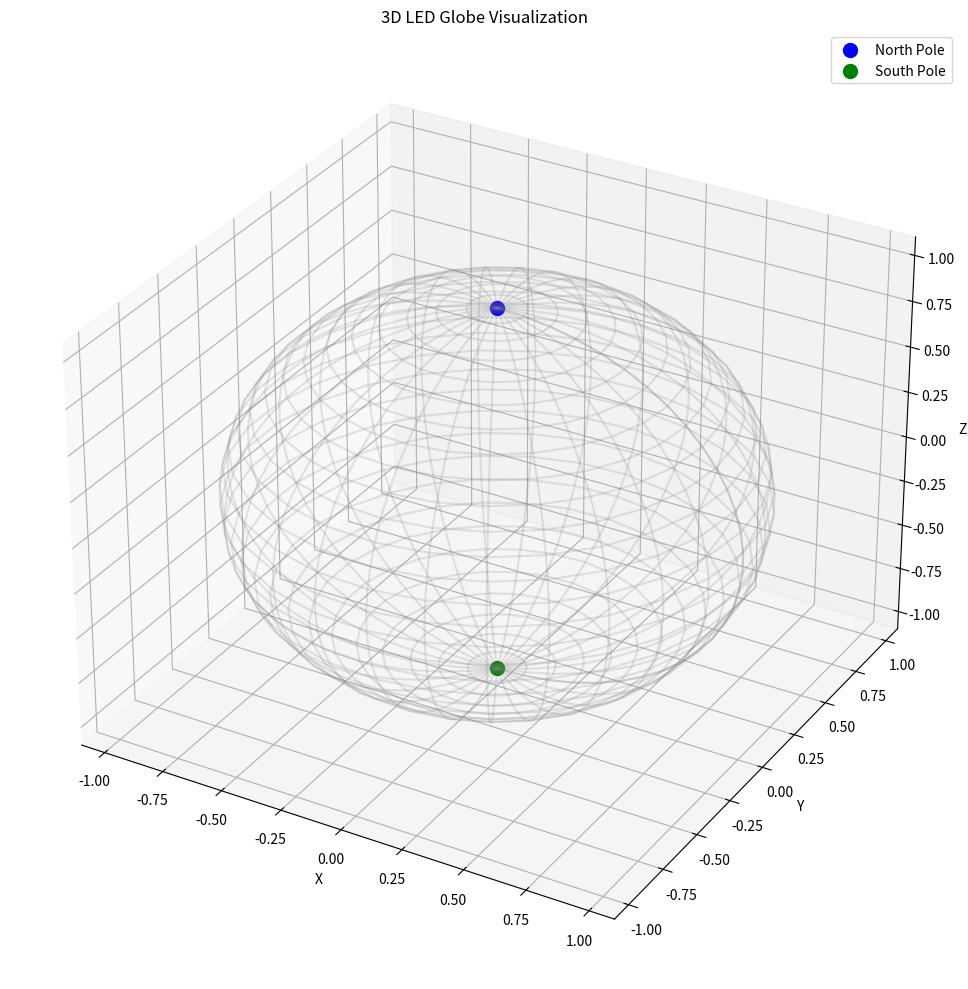

Generate this figure with matplotlib: (Note: this script raises an exception after producing the figure.)
"""
3D Visualization tool for the LED Globe

This module provides a 3D visualization of the LED globe to help debug which LEDs
are lighting up and better understand the mapping between geographic coordinates
and LED positions.
"""
import json
import math
import numpy as np
import matplotlib.pyplot as plt
from mpl_toolkits.mplot3d import Axes3D
from matplotlib import cm
from typing import List, Dict, Any, Optional, Tuple, Union

# Constants
LED_LAYOUT_FILE = "coordinates_radians_rotated.json"
RADIUS = 1.0  # Unit sphere for visualization
MIN_LED_ID = 46  # First valid LED ID

class Globe3DVisualizer:
    def __init__(self):
        """Initialize the 3D globe visualizer."""
        self.fig = None
        self.ax = None
        self.leds = self._load_led_layout()
        print(f"Loaded {len(self.leds)} LED positions from layout file")
        
    def _load_led_layout(self) -> List[Dict[str, Any]]:
        """Load LED layout data from JSON file."""
        try:
            with open(LED_LAYOUT_FILE, 'r') as f:
                return json.load(f)
        except Exception as e:
            print(f"Error loading LED layout: {e}")
            return []
    
    def _sph_to_cart(self, theta: float, phi: float, r: float = RADIUS) -> np.ndarray:
        """Convert spherical coordinates to Cartesian coordinates."""
        x = r * math.sin(phi) * math.cos(theta)
        y = r * math.sin(phi) * math.sin(theta)
        z = r * math.cos(phi)
        return np.array([x, y, z])
    
    def _lat_lon_to_sph(self, lat: float, lon: float) -> Tuple[float, float]:
        """Convert latitude and longitude to spherical coordinates."""
        lat_rad = math.radians(90 - lat)
        lon_rad = math.radians(lon % 360)
        return lon_rad, lat_rad
        
    def visualize_all_leds(self, highlight_ids: List[int] = None, title: str = "3D LED Globe Visualization"):
        """
        Visualize all LEDs on the globe with optional highlighting.
        
        Args:
            highlight_ids: List of LED IDs to highlight (in red)
            title: Title for the plot
        """
        # Create a new figure
        self.fig = plt.figure(figsize=(12, 10))
        self.ax = self.fig.add_subplot(111, projection='3d')
        
        # Plot the sphere wireframe
        u = np.linspace(0, 2 * np.pi, 30)
        v = np.linspace(0, np.pi, 30)
        x = np.outer(np.cos(u), np.sin(v))
        y = np.outer(np.sin(u), np.sin(v))
        z = np.outer(np.ones(np.size(u)), np.cos(v))
        self.ax.plot_wireframe(x, y, z, color='gray', alpha=0.2)
        
        # Highlight special points on the globe (poles and equator)
        # North Pole
        self.ax.scatter(0, 0, 1, color='blue', s=100, label='North Pole')
        # South Pole
        self.ax.scatter(0, 0, -1, color='green', s=100, label='South Pole')
        
        # Convert highlight_ids to a set for faster lookup
        highlight_set = set(highlight_ids) if highlight_ids else set()
        
        # Plot all LEDs
        for led in self.leds:
            led_id = led["id"]
            theta = led["theta"]
            phi = led["phi"]
            
            # Convert spherical to cartesian coordinates
            x, y, z = self._sph_to_cart(theta, phi)
            
            # Determine color and size based on whether it's highlighted
            if led_id in highlight_set:
                color = 'red'
                size = 50
                alpha = 1.0
                # Add label for highlighted LEDs
                self.ax.text(x, y, z, str(led_id), color='black', fontsize=8)
            else:
                color = 'blue' if led_id >= MIN_LED_ID else 'orange'
                size = 20
                alpha = 0.5
            
            self.ax.scatter(x, y, z, color=color, s=size, alpha=alpha)
        
        # Customize the plot
        self.ax.set_title(title)
        self.ax.set_xlabel('X')
        self.ax.set_ylabel('Y')
        self.ax.set_zlabel('Z')
        self.ax.set_xlim([-1.1, 1.1])
        self.ax.set_ylim([-1.1, 1.1])
        self.ax.set_zlim([-1.1, 1.1])
        
        # Add a legend
        self.ax.legend()
        
        # Show the plot
        plt.tight_layout()
        plt.show()
    
    def visualize_point_highlight(self, latitude: float, longitude: float, radius: int = 5):
        """
        Visualize LEDs that would be lit up for a specific latitude and longitude.
        
        Args:
            latitude: Latitude in degrees (-90 to 90)
            longitude: Longitude in degrees (-180 to 180)
            radius: Angular radius for surrounding LEDs
        """
        # Convert lat/lon to spherical coordinates
        theta, phi = self._lat_lon_to_sph(latitude, longitude)
        target = self._sph_to_cart(theta, phi)
        
        # Find closest LED (ignoring LEDs with id < MIN_LED_ID)
        closest_led = min(
            (led for led in self.leds if led["id"] >= MIN_LED_ID),
            key=lambda led: np.linalg.norm(self._sph_to_cart(led["theta"], led["phi"]) - target)
        )
        
        center_index = closest_led["id"]
        print(f"Closest LED to lat: {latitude}, lon: {longitude} is LED ID: {center_index}")
        
        # Calculate surrounding LEDs (simplified for visualization)
        highlighted_leds = [center_index]
        
        # Calculate approximate surrounding LEDs (simple Euclidean distance for visualization)
        for led in self.leds:
            led_id = led["id"]
            if led_id < MIN_LED_ID:
                continue
                
            led_pos = self._sph_to_cart(led["theta"], led["phi"])
            dist = np.linalg.norm(led_pos - self._sph_to_cart(closest_led["theta"], closest_led["phi"]))
            
            # Use a threshold based on chord length instead of angular distance
            # This is a simplified approach compared to the actual algorithm
            if dist < 0.3 * (radius / 5):  # Scale by radius parameter
                highlighted_leds.append(led_id)
        
        # Create visualization
        title = f"Point Highlight: Lat {latitude}, Lon {longitude} (Radius {radius})"
        self.visualize_all_leds(highlighted_leds, title)
    
    def visualize_region_highlight(self, polygon: List[List[float]], point_radius: int = 2):
        """
        Visualize LEDs that would be lit up for a polygon region.
        
        Args:
            polygon: List of [latitude, longitude] points defining the region
            point_radius: Radius for each point in the polygon
        """
        highlighted_leds = []
        
        # Process each point in the polygon
        for point in polygon:
            latitude, longitude = point
            
            # Convert lat/lon to spherical coordinates
            theta, phi = self._lat_lon_to_sph(latitude, longitude)
            target = self._sph_to_cart(theta, phi)
            
            # Find closest LED
            closest_led = min(
                (led for led in self.leds if led["id"] >= MIN_LED_ID),
                key=lambda led: np.linalg.norm(self._sph_to_cart(led["theta"], led["phi"]) - target)
            )
            
            center_index = closest_led["id"]
            
            # Add center LED to highlights
            highlighted_leds.append(center_index)
            
            # Calculate surrounding LEDs (simplified for visualization)
            for led in self.leds:
                led_id = led["id"]
                if led_id < MIN_LED_ID:
                    continue
                    
                led_pos = self._sph_to_cart(led["theta"], led["phi"])
                dist = np.linalg.norm(led_pos - self._sph_to_cart(closest_led["theta"], closest_led["phi"]))
                
                # Similar simplified approach as in visualize_point_highlight
                if dist < 0.3 * (point_radius / 5):
                    highlighted_leds.append(led_id)
        
        # Create visualization
        title = f"Region Highlight: {len(polygon)} points (Radius {point_radius})"
        self.visualize_all_leds(list(set(highlighted_leds)), title)
    
    def visualize_led_ids(self, min_id: int = MIN_LED_ID):
        """
        Visualize LED IDs on the globe, color-coding by ID range.
        
        Args:
            min_id: Minimum LED ID to consider
        """
        # Create a new figure
        self.fig = plt.figure(figsize=(14, 12))
        self.ax = self.fig.add_subplot(111, projection='3d')
        
        # Plot the sphere wireframe
        u = np.linspace(0, 2 * np.pi, 20)
        v = np.linspace(0, np.pi, 20)
        x = np.outer(np.cos(u), np.sin(v))
        y = np.outer(np.sin(u), np.sin(v))
        z = np.outer(np.ones(np.size(u)), np.cos(v))
        self.ax.plot_wireframe(x, y, z, color='gray', alpha=0.1)
        
        # Plot all LEDs with color based on ID
        max_id = max(led["id"] for led in self.leds)
        normalizer = plt.Normalize(min_id, max_id)
        
        # Create colormap
        cmap = cm.viridis
        
        # Plot LEDs
        led_points = []
        for led in self.leds:
            led_id = led["id"]
            if led_id < min_id:
                continue
                
            theta = led["theta"]
            phi = led["phi"]
            
            # Convert spherical to cartesian coordinates
            x, y, z = self._sph_to_cart(theta, phi)
            
            # Color based on ID
            color = cmap(normalizer(led_id))
            
            # Add to plot with color based on ID
            point = self.ax.scatter(x, y, z, color=color, s=30)
            led_points.append(point)
            
            # Add text label for LED ID
            if led_id % 20 == 0:  # Only label every 20th LED to avoid clutter
                self.ax.text(x, y, z, str(led_id), fontsize=8)
        
        # Add a colorbar
        sm = plt.cm.ScalarMappable(cmap=cmap, norm=normalizer)
        sm.set_array([])
        cbar = plt.colorbar(sm, ax=self.ax, shrink=0.6)
        cbar.set_label('LED ID')
        
        # Customize the plot
        self.ax.set_title(f"LED IDs (Min ID: {min_id})")
        self.ax.set_xlabel('X')
        self.ax.set_ylabel('Y')
        self.ax.set_zlabel('Z')
        self.ax.set_xlim([-1.1, 1.1])
        self.ax.set_ylim([-1.1, 1.1])
        self.ax.set_zlim([-1.1, 1.1])
        
        plt.tight_layout()
        plt.show()
    
    def visualize_led_coverage(self, min_led_id: int = MIN_LED_ID):
        """
        Visualize the geographic coverage of LEDs on the globe.
        Shows how latitude and longitude map to LED IDs.
        
        Args:
            min_led_id: Minimum LED ID to consider (typically 46)
        """
        # Create a new figure with 2 subplots
        plt.figure(figsize=(14, 10))
        
        # Plot 1: LED IDs by latitude
        plt.subplot(2, 1, 1)
        
        # Extract latitudes and IDs
        valid_leds = [led for led in self.leds if led["id"] >= min_led_id]
        latitudes = []
        ids = []
        
        for led in valid_leds:
            # Convert spherical coords to lat/lon
            theta = led["theta"]
            phi = led["phi"]
            
            # Spherical to lat/lon conversion (reverse of latlon_to_sph)
            lat = 90 - math.degrees(phi)
            lon = math.degrees(theta) % 360
            if lon > 180:
                lon -= 360
            
            latitudes.append(lat)
            ids.append(led["id"])
        
        # Plot LED IDs by latitude
        plt.scatter(latitudes, ids, c=ids, cmap='viridis', alpha=0.7)
        plt.xlabel('Latitude (degrees)')
        plt.ylabel('LED ID')
        plt.title('LED IDs by Latitude')
        plt.grid(True, alpha=0.3)
        plt.colorbar(label='LED ID')
        
        # Plot 2: LED positions on a flat map projection
        plt.subplot(2, 1, 2)
        
        # Extract longitudes
        longitudes = []
        for led in valid_leds:
            theta = led["theta"]
            phi = led["phi"]
            
            # Spherical to lat/lon conversion
            lat = 90 - math.degrees(phi)
            lon = math.degrees(theta) % 360
            if lon > 180:
                lon -= 360
            
            longitudes.append(lon)
        
        # Plot LED positions on a world map
        plt.scatter(longitudes, latitudes, c=ids, cmap='viridis', alpha=0.7)
        plt.xlabel('Longitude (degrees)')
        plt.ylabel('Latitude (degrees)')
        plt.title('LED Positions on World Map')
        plt.grid(True, alpha=0.3)
        
        # Add lat/lon grid lines
        lat_lines = np.arange(-90, 91, 30)
        lon_lines = np.arange(-180, 181, 30)
        
        for lat in lat_lines:
            plt.axhline(lat, color='gray', linestyle='--', alpha=0.3)
        
        for lon in lon_lines:
            plt.axvline(lon, color='gray', linestyle='--', alpha=0.3)
            
        # Add colorbar
        plt.colorbar(label='LED ID')
        
        # Equalize aspect ratio for map (make it look like a map)
        plt.axis('equal')
        plt.xlim(-180, 180)
        plt.ylim(-90, 90)
        
        plt.tight_layout()
        plt.show()


# Test function
def test_visualizer():
    visualizer = Globe3DVisualizer()
    
    # Test basic visualization of all LEDs
    visualizer.visualize_all_leds()
    
    # Test visualization of specific point (New York City)
    visualizer.visualize_point_highlight(40.7128, -74.0060, 5)
    
    # Test visualization of a region (Australia)
    australia_polygon = [
        [-12.46, 130.84],  # Darwin
        [-33.87, 151.21],  # Sydney
        [-37.81, 144.96],  # Melbourne
        [-31.95, 115.86]   # Perth
    ]
    visualizer.visualize_region_highlight(australia_polygon)
    
    # Test LED ID visualization
    visualizer.visualize_led_ids()
    
    # Test LED coverage visualization
    visualizer.visualize_led_coverage()
    
    # Test LED coverage visualization
    visualizer.visualize_led_coverage()


if __name__ == "__main__":
    print("Testing Globe 3D Visualizer...")
    test_visualizer()
